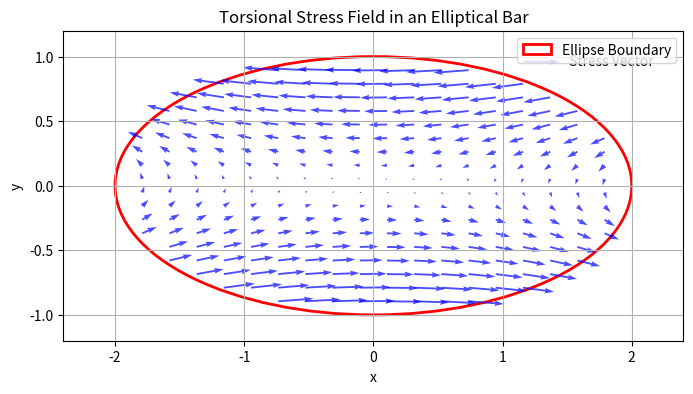

The matplotlib source for this figure:
import sympy as sp
import numpy as np
import matplotlib.pyplot as plt
from matplotlib.patches import Ellipse

# Define variables
x, y = sp.symbols('x y', real=True)
z_sym = sp.symbols('z')  # Use a symbol for differentiation
mu, tau = sp.symbols('mu tau', positive=True) # Rigidity and twist

# Example: Torsion of an Ellipse
# Complex Torsion Function F(z) approx i*A*z^2 (for ellipse)
# Let's verify the stresses
A = sp.symbols('A')
F_z_symbolic = sp.I * A * z_sym**2

# In Muskhelishvili Ch 22, stress components depend on F'(z)
# X_z - i Y_z = mu * tau * (F'(z) - i*z_conjugate)
# (See formula 132.6 in the text)

# First, differentiate F with respect to the *symbol* z
dF_dz_symbolic = sp.diff(F_z_symbolic, z_sym)

# Now, substitute the symbol z with the coordinate expression x + I*y
z = x + sp.I*y
dF_dz = dF_dz_symbolic.subs(z_sym, z)
z_conj = x - sp.I*y

# Complex Stress Vector
Stress_Complex = mu * tau * (dF_dz - sp.I * z_conj)

# Extract components
X_z = sp.re(Stress_Complex)
Y_z = -sp.im(Stress_Complex) # Note the sign convention in the book

print(f"Stress X_z: {sp.simplify(X_z)}")
print(f"Stress Y_z: {sp.simplify(Y_z)}")

# --- Plotting ---

# Define ellipse parameters
a = 2.0  # semi-major axis
b = 1.0  # semi-minor axis

# For an ellipse, the constant A is related to the geometry
A_val = (a**2 - b**2) / (a**2 + b**2)

# Lambdify the stress expressions for numerical evaluation
# We'll set mu and tau to 1 for simplicity in the plot
X_z_func = sp.lambdify((x, y), X_z.subs({A: A_val, mu: 1, tau: 1}), 'numpy')
Y_z_func = sp.lambdify((x, y), Y_z.subs({A: A_val, mu: 1, tau: 1}), 'numpy')

# Create a grid of points
x_vals = np.linspace(-a, a, 20)
y_vals = np.linspace(-b, b, 20)
X, Y = np.meshgrid(x_vals, y_vals)

# Calculate stresses on the grid
U = X_z_func(X, Y)
V = Y_z_func(X, Y)

# Mask out points outside the ellipse
ellipse_mask = (X**2 / a**2 + Y**2 / b**2) > 1
U[ellipse_mask] = np.nan
V[ellipse_mask] = np.nan

# Create the plot
fig, ax = plt.subplots(figsize=(8, 6))
ellipse_patch = Ellipse(xy=(0, 0), width=2*a, height=2*b,
                        edgecolor='r', fc='None', lw=2, label='Ellipse Boundary')
ax.add_patch(ellipse_patch)

# Plot the stress field
quiver = ax.quiver(X, Y, U, V, color='b', alpha=0.7)
ax.quiverkey(quiver, X=0.8, Y=0.9, U=np.nanmax(U),
             label='Stress Vector', labelpos='E')

# Set plot limits and labels
ax.set_xlim(-a * 1.2, a * 1.2)
ax.set_ylim(-b * 1.2, b * 1.2)
ax.set_aspect('equal', adjustable='box')
ax.set_title('Torsional Stress Field in an Elliptical Bar')
ax.set_xlabel('x')
ax.set_ylabel('y')
ax.legend()
ax.grid(True)
plt.show()
